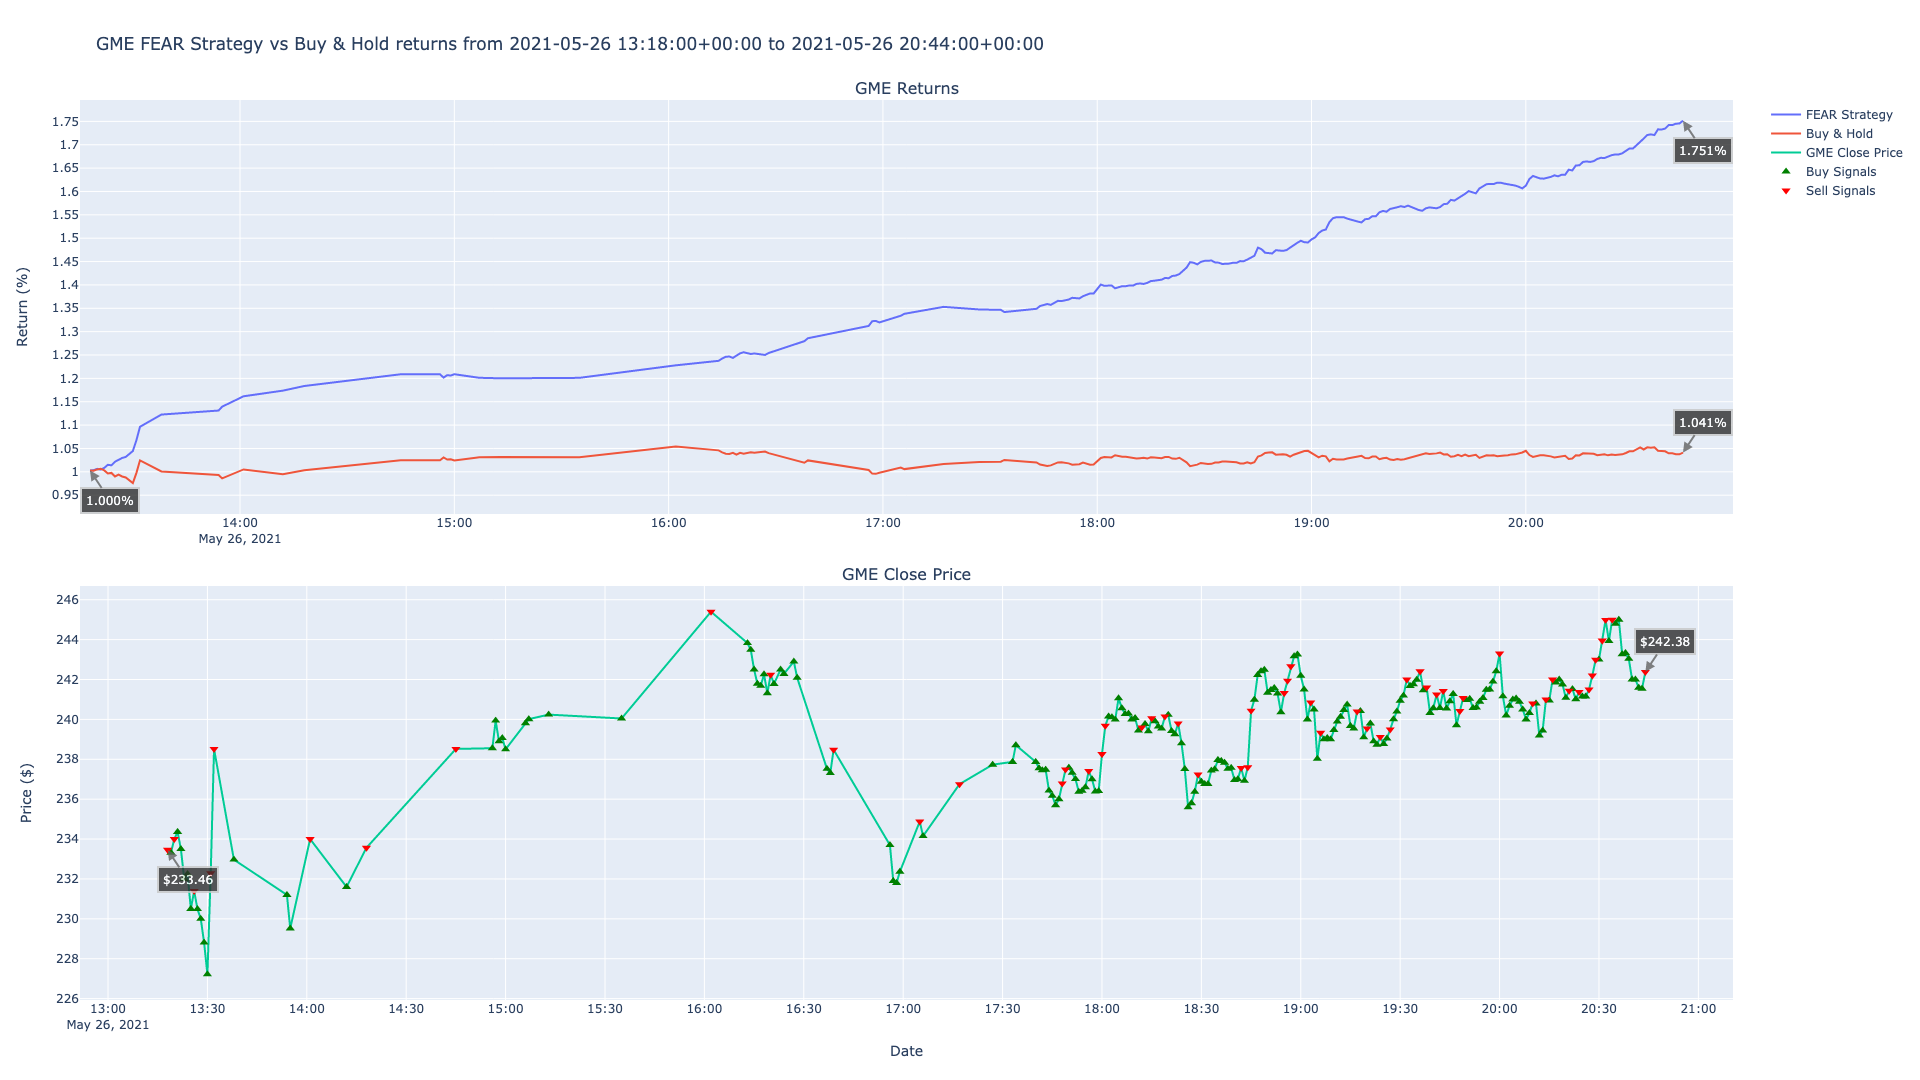

Source data for this figure (header and first rows):
timestamp, close, return, prediction, strategy, buys, sells
2021-05-26 13:18:00+00:00, 233.5, 1.003, 1, 1.003, , 233.5
2021-05-26 13:19:00+00:00, 233.3, 1.002, -1, 1.003, 233.3, 
2021-05-26 13:20:00+00:00, 234.0, 1.005, 1, 1.006, , 234.0
2021-05-26 13:21:00+00:00, 234.4, 1.007, -1, 1.005, 234.4, 
2021-05-26 13:22:00+00:00, 233.5, 1.003, -1, 1.009, 233.5, 
2021-05-26 13:23:00+00:00, 232.0, 0.9966, -1, 1.015, 232.0, 
2021-05-26 13:24:00+00:00, 232.2, 0.9976, -1, 1.014, 232.2, 
2021-05-26 13:25:00+00:00, 230.5, 0.9901, -1, 1.022, 230.5, 
2021-05-26 13:26:00+00:00, 231.4, 0.994, 1, 1.026, , 231.4
2021-05-26 13:27:00+00:00, 230.5, 0.9901, -1, 1.03, 230.5, 
2021-05-26 13:28:00+00:00, 230.0, 0.988, -1, 1.032, 230.0, 
2021-05-26 13:29:00+00:00, 228.8, 0.9829, -1, 1.037, 228.8, 
2021-05-26 13:30:00+00:00, 227.2, 0.976, -1, 1.044, 227.2, 
2021-05-26 13:31:00+00:00, 232.3, 0.9978, 1, 1.068, , 232.3
2021-05-26 13:32:00+00:00, 238.5, 1.025, 1, 1.096, , 238.5
2021-05-26 13:38:00+00:00, 233, 1.001, -1, 1.123, 233, 
2021-05-26 13:54:00+00:00, 231.2, 0.9931, -1, 1.131, 231.2, 
2021-05-26 13:55:00+00:00, 229.5, 0.9859, -1, 1.139, 229.5, 
2021-05-26 14:01:00+00:00, 234.0, 1.005, 1, 1.162, , 234.0
2021-05-26 14:12:00+00:00, 231.6, 0.9948, -1, 1.174, 231.6, 
2021-05-26 14:18:00+00:00, 233.6, 1.003, 1, 1.184, , 233.6
2021-05-26 14:45:00+00:00, 238.5, 1.025, 1, 1.209, , 238.5
2021-05-26 14:56:00+00:00, 238.6, 1.025, -1, 1.209, 238.6, 
2021-05-26 14:57:00+00:00, 239.9, 1.031, -1, 1.202, 239.9, 
2021-05-26 14:58:00+00:00, 238.9, 1.026, -1, 1.207, 238.9, 
2021-05-26 14:59:00+00:00, 239.1, 1.027, -1, 1.206, 239.1, 
2021-05-26 15:00:00+00:00, 238.5, 1.024, -1, 1.209, 238.5, 
2021-05-26 15:06:00+00:00, 239.8, 1.03, -1, 1.202, 239.8, 
2021-05-26 15:07:00+00:00, 240, 1.031, -1, 1.201, 240, 
2021-05-26 15:13:00+00:00, 240.2, 1.032, -1, 1.2, 240.2, 
2021-05-26 15:35:00+00:00, 240, 1.031, -1, 1.201, 240, 
2021-05-26 16:02:00+00:00, 245.4, 1.054, 1, 1.228, , 245.4
2021-05-26 16:13:00+00:00, 243.8, 1.047, -1, 1.236, 243.8, 
2021-05-26 16:14:00+00:00, 243.5, 1.046, -1, 1.238, 243.5, 
2021-05-26 16:15:00+00:00, 242.5, 1.042, -1, 1.243, 242.5, 
2021-05-26 16:16:00+00:00, 241.8, 1.039, -1, 1.246, 241.8, 
2021-05-26 16:17:00+00:00, 241.7, 1.038, -1, 1.247, 241.7, 
2021-05-26 16:18:00+00:00, 242.3, 1.041, -1, 1.244, 242.3, 
2021-05-26 16:19:00+00:00, 241.3, 1.037, -1, 1.249, 241.3, 
2021-05-26 16:20:00+00:00, 242.2, 1.041, 1, 1.254, , 242.2
2021-05-26 16:21:00+00:00, 241.8, 1.039, -1, 1.256, 241.8, 
2021-05-26 16:23:00+00:00, 242.5, 1.042, -1, 1.252, 242.5, 
2021-05-26 16:24:00+00:00, 242.3, 1.041, -1, 1.253, 242.3, 
2021-05-26 16:27:00+00:00, 242.9, 1.043, -1, 1.25, 242.9, 
2021-05-26 16:28:00+00:00, 242.1, 1.04, -1, 1.254, 242.1, 
2021-05-26 16:37:00+00:00, 237.5, 1.02, -1, 1.278, 237.5, 
2021-05-26 16:38:00+00:00, 237.3, 1.019, -1, 1.28, 237.3, 
2021-05-26 16:39:00+00:00, 238.5, 1.024, 1, 1.286, , 238.5
2021-05-26 16:56:00+00:00, 233.7, 1.004, -1, 1.312, 233.7, 
2021-05-26 16:57:00+00:00, 231.9, 0.9961, -1, 1.322, 231.9, 
2021-05-26 16:58:00+00:00, 231.8, 0.9957, -1, 1.323, 231.8, 
2021-05-26 16:59:00+00:00, 232.4, 0.9981, -1, 1.32, 232.4, 
2021-05-26 17:05:00+00:00, 234.9, 1.009, 1, 1.334, , 234.9
2021-05-26 17:06:00+00:00, 234.2, 1.006, -1, 1.338, 234.2, 
2021-05-26 17:17:00+00:00, 236.8, 1.017, 1, 1.353, , 236.8
2021-05-26 17:27:00+00:00, 237.7, 1.021, -1, 1.347, 237.7, 
2021-05-26 17:33:00+00:00, 237.9, 1.022, -1, 1.347, 237.9, 
2021-05-26 17:34:00+00:00, 238.7, 1.025, -1, 1.342, 238.7, 
2021-05-26 17:40:00+00:00, 237.9, 1.022, -1, 1.347, 237.9, 
2021-05-26 17:41:00+00:00, 237.6, 1.02, -1, 1.349, 237.6, 
... 183 more rows
